Run: headless pygame with SDL's dummy video driver; simulated clock (each Clock.tick advances the game by its frame time, no real sleeping); random seed 0; keys injected as events and as key.get_pressed() state; no mouse input.
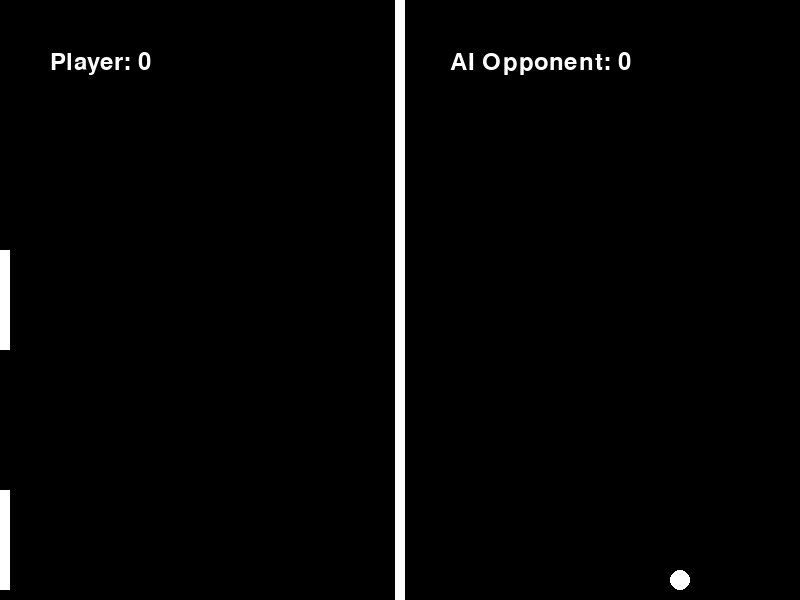
Frame 1 of 4 · flips 1–60 · no input
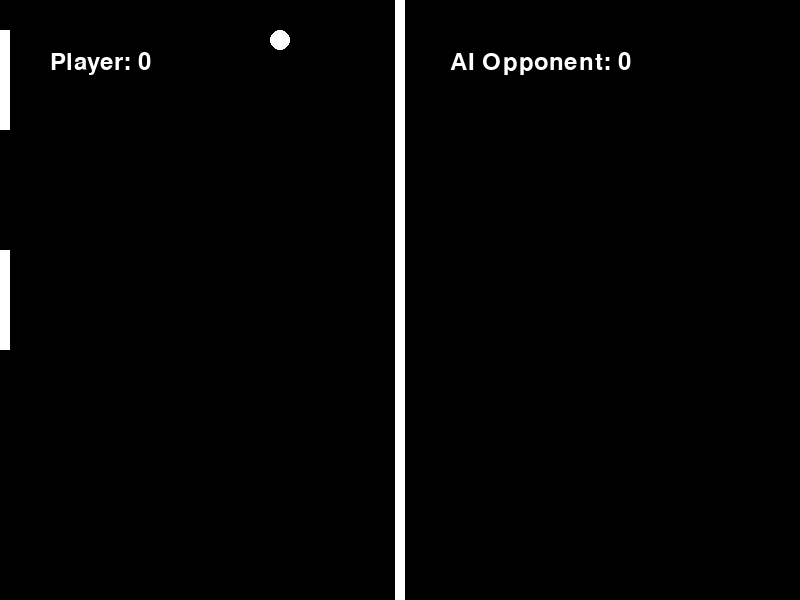
Frame 2 of 4 · flips 61–180 · tapped SPACE, RETURN · held RIGHT (→), D
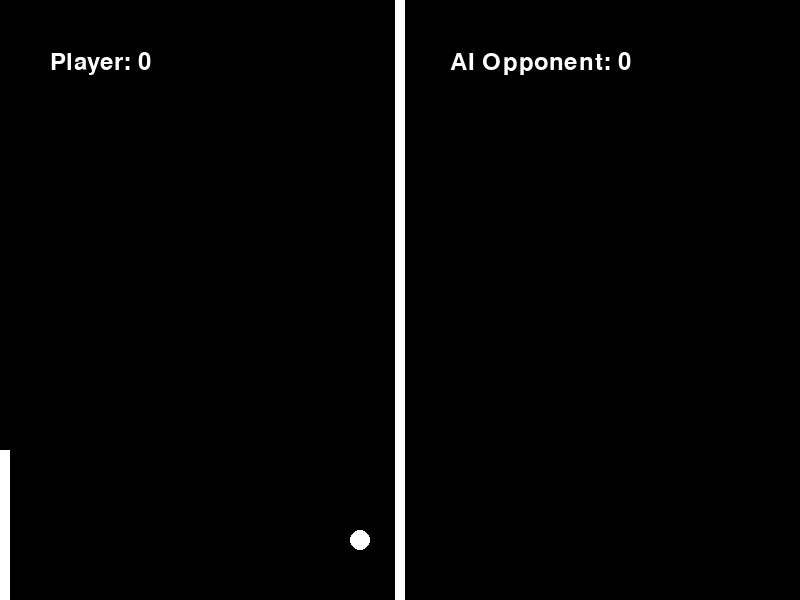
Frame 3 of 4 · flips 181–300 · held DOWN (↓), S
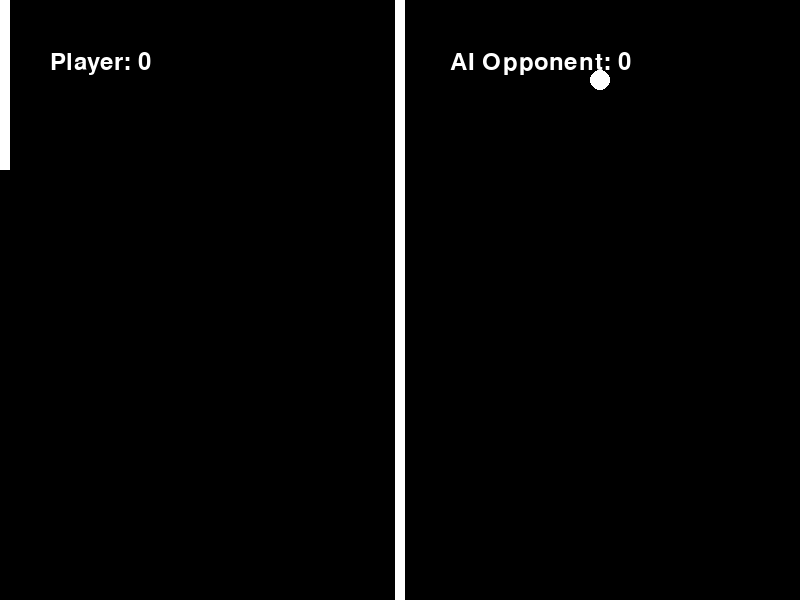
Frame 4 of 4 · flips 301–420 · held LEFT (←), A, UP (↑), W

The pygame program that drew these frames:

import pygame
import random

# Initialize Pygame
pygame.init()

# Set up the screen
SCREEN_WIDTH = 800  # Doubled width
SCREEN_HEIGHT = 600
screen = pygame.display.set_mode((SCREEN_WIDTH, SCREEN_HEIGHT))
pygame.display.set_caption("Pong")

# Define colors
WHITE = (255, 255, 255)
BLACK = (0, 0, 0)

# Define constants
PADDLE_WIDTH = 10
PADDLE_HEIGHT = 100
BALL_SIZE = 20
WALL_WIDTH = 10
PADDLE_SPEED = 5
BALL_SPEED = 5

# Define fonts
font = pygame.font.Font(None, 36)

# Define initial positions
player_score = 0
ai_opponent_score = 0
player_y = (SCREEN_HEIGHT - PADDLE_HEIGHT) // 2
ai_opponent_y = (SCREEN_HEIGHT - PADDLE_HEIGHT) // 2  # AI opponent on the left baseline
ball_x = SCREEN_WIDTH // 2 - 20
ball_y = SCREEN_HEIGHT // 2
ball_dx = BALL_SPEED * random.choice([-1, 1])
ball_dy = BALL_SPEED * random.choice([-1, 1])

# Function to draw paddles, ball, and wall
def draw_objects():
    screen.fill(BLACK)
    pygame.draw.rect(screen, WHITE, (0, player_y, PADDLE_WIDTH, PADDLE_HEIGHT))  # Player paddle
    pygame.draw.rect(screen, WHITE, (0, ai_opponent_y, PADDLE_WIDTH, PADDLE_HEIGHT))  # Left AI opponent paddle
    pygame.draw.rect(screen, WHITE, ((SCREEN_WIDTH - WALL_WIDTH) // 2, 0, WALL_WIDTH, SCREEN_HEIGHT))  # Center wall
    pygame.draw.ellipse(screen, WHITE, (ball_x - BALL_SIZE // 2, ball_y - BALL_SIZE // 2, BALL_SIZE, BALL_SIZE))

# Function to handle collisions
def check_collision():
    global ball_x, ball_y, ball_dx, ball_dy, player_score, ai_opponent_score
    # Ball collision with top/bottom walls
    if ball_y - BALL_SIZE // 2 <= 0 or ball_y + BALL_SIZE // 2 >= SCREEN_HEIGHT:
        ball_dy = -ball_dy

    # Ball collision with paddles
    if ball_x - BALL_SIZE // 2 <= PADDLE_WIDTH and player_y < ball_y < player_y + PADDLE_HEIGHT:
        ball_dx = -ball_dx
    elif ball_x - BALL_SIZE // 2 <= PADDLE_WIDTH and ai_opponent_y < ball_y < ai_opponent_y + PADDLE_HEIGHT:
        ball_dx = -ball_dx

    # Ball collision with the wall
    if (SCREEN_WIDTH - WALL_WIDTH) <= ball_x + BALL_SIZE // 2 <= SCREEN_WIDTH:
        ball_dx = -ball_dx

    # Ball out of bounds
    if ball_x - BALL_SIZE // 2 <= 0:
        ai_opponent_score += 1
        reset_ball()
    elif ball_x + BALL_SIZE // 2 >= SCREEN_WIDTH:
        player_score += 1
        reset_ball()

# Function to reset the ball
def reset_ball():
    global ball_x, ball_y, ball_dx, ball_dy
    ball_x = SCREEN_WIDTH // 2 - 20
    ball_y = SCREEN_HEIGHT // 2
    ball_dx = BALL_SPEED * random.choice([-1, 1])
    ball_dy = BALL_SPEED * random.choice([-1, 1])

# Main game loop
running = True
clock = pygame.time.Clock()

while running:
    for event in pygame.event.get():
        if event.type == pygame.QUIT:
            running = False

    keys = pygame.key.get_pressed()
    if keys[pygame.K_UP] and player_y > 0:
        player_y -= PADDLE_SPEED
    if keys[pygame.K_DOWN] and player_y < SCREEN_HEIGHT - PADDLE_HEIGHT:
        player_y += PADDLE_SPEED

    # AI opponent on the left baseline
    if ball_dy < 0 and ai_opponent_y > 0:
        ai_opponent_y -= PADDLE_SPEED
    if ball_dy > 0 and ai_opponent_y < SCREEN_HEIGHT - PADDLE_HEIGHT:
        ai_opponent_y += PADDLE_SPEED

    # Update ball position
    ball_x += ball_dx
    ball_y += ball_dy

    # Check collisions
    check_collision()

    # Draw everything
    draw_objects()

    # Draw scores
    player_text = font.render("Player: " + str(player_score), True, WHITE)
    ai_opponent_text = font.render("AI Opponent: " + str(ai_opponent_score), True, WHITE)
    screen.blit(player_text, (50, 50))
    screen.blit(ai_opponent_text, (SCREEN_WIDTH // 2 + 50, 50))

    pygame.display.flip()
    clock.tick(60)

# Quit Py
